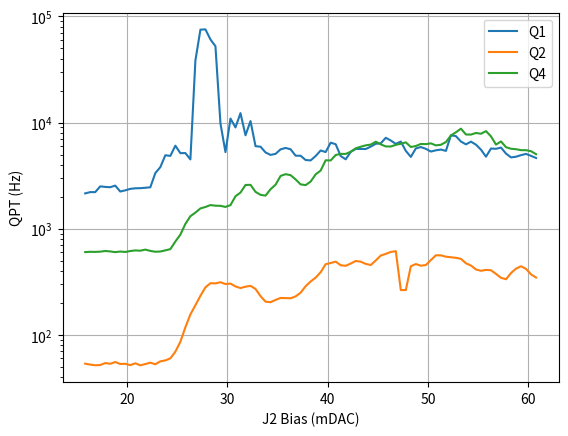

The matplotlib source for this figure:
"""
PSD for Q1, Q2, Q4 at different J2 Bias
Data: Z:\mcdermott-group\data\BlackBody\Circmon\LIU\CW20180514A_Ox2\JJRadiatorQPT_2021Aug19_HighDensity
"""
import numpy as np
import matplotlib.pyplot as plt
from scipy.constants import *
from scipy.optimize import curve_fit
import copy

Q1 = np.array([
 [35000, 2151.223913248844], [35500, 2212.1656848799466], [36000, 2210.6574240381337],
 [36500, 2505.4571345263657], [37000, 2476.81769375745], [37500, 2460.352627326202],
 [38000, 2547.056816688122], [38500, 2240.5164922270956], [39000, 2298.917427895766],
 [39500, 2373.33672018704], [40000, 2402.582961873969], [40500, 2409.6929980971454],
 [41000, 2431.4450793571127], [41500, 2454.681333194384], [42000, 3342.8996226659888],
 [42500, 3804.064263013104], [43000, 4921.923457298181], [43500, 4856.5358651455535],
 [44000, 6058.774274178694], [44500, 5150.483195504591], [45000, 5163.339804285264],
 [45500, 4497.183960012082], [46000, 38454.9916849363], [46500, 75118.8202307727],
 [47000, 75624.20520594664], [47500, 60809.833059361], [48000, 52456.69380908812],
 [48500, 9823.755238004393], [49000, 5271.415795676567], [49500, 10913.935697352423],
 [50000, 9002.090344239683], [50500, 12279.284146689764], [51000, 7593.130292355607],
 [51500, 10338.52422091379], [52000, 5994.199719559468], [52500, 5923.988099607556],
 [53000, 5231.913680999602], [53500, 4958.314602997899], [54000, 5072.522315107639],
 [54500, 5595.507511959154], [55000, 5768.81275927217], [55500, 5607.441650849237],
 [56000, 4874.764489718989], [56500, 4871.679858878061], [57000, 4439.6226785101035],
 [57500, 4399.829642594042], [58000, 4841.670206532665], [58500, 5458.040068802446],
 [59000, 5277.54405195877], [59500, 6468.613298415768], [60000, 6252.289738901227],
 [60500, 4839.290484625988], [61000, 4506.9804560554985], [61500, 5296.17861876259],
 [62000, 5651.082506030512], [62500, 5643.39140022365], [63000, 5637.8738500907575],
 [63500, 5936.783165786847], [64000, 6315.344294867166], [64500, 6376.494221674982],
 [65000, 7191.0519948047695], [65500, 6778.68090593393], [66000, 6303.0775289617895],
 [66500, 6626.8870381143115], [67000, 5411.973391255383], [67500, 4751.568432284155],
 [68000, 5708.731420634559], [68500, 5881.936362495081], [69000, 5658.120374161776],
 [69500, 5334.820476347001], [70000, 5479.888136249025], [70500, 5571.635206200236],
 [71000, 5411.446261011446], [71500, 7589.244228857892], [72000, 7451.641395364322],
 [72500, 6628.031660988422], [73000, 6235.253347483311], [73500, 6609.898197091883],
 [74000, 6193.484171147575], [74500, 5559.171746441616], [75000, 4772.366745561292],
 [75500, 5694.614685790008], [76000, 5663.420582366908], [76500, 5815.42345283711],
 [77000, 5101.326641018132], [77500, 4698.811888645155], [78000, 4767.915216163436],
 [78500, 4937.57574245636], [79000, 5068.209734947231], [79500, 4853.949826477204],
 [80000, 4637.415673165757]
])

Q2 = np.array([
 [35000, 53.46666650665031], [35500, 52.38743969407632], [36000, 51.65051889637061],
 [36500, 51.88259747946914], [37000, 54.16301862218547], [37500, 53.3239318904122],
 [38000, 55.39767246431867], [38500, 53.1118443243885], [39000, 53.27240067857254],
 [39500, 51.77959434284173], [40000, 53.91593205671808], [40500, 51.5293092607057],
 [41000, 52.99901982415338], [41500, 54.637304373883374], [42000, 52.75609797718846],
 [42500, 56.243304811270875], [43000, 57.366833987220616], [43500, 59.9317726892171],
 [44000, 69.33086857967835], [44500, 85.98032488911001], [45000, 117.75907313658547],
 [45500, 155.62910982765177], [46000, 189.99712239985251], [46500, 232.97499466399248],
 [47000, 279.8842824424175], [47500, 306.4090446832212], [48000, 305.1479555257371],
 [48500, 312.95059269636454], [49000, 300.96407941985706], [49500, 303.69823446477926],
 [50000, 285.8053244336719], [50500, 275.7685511633699], [51000, 284.04199315176345],
 [51500, 289.3252595959402], [52000, 270.3705880712379], [52500, 231.34697743295445],
 [53000, 205.28945649346608], [53500, 202.86436831783945], [54000, 213.19366147575184],
 [54500, 222.57126263630914], [55000, 221.84911531022513], [55500, 220.75242956607985],
 [56000, 230.13029911453265], [56500, 249.34523847562355], [57000, 286.93139980153217],
 [57500, 318.2324412493984], [58000, 345.63878921645676], [58500, 388.98601826853616],
 [59000, 463.04710146575167], [59500, 474.78631638718815], [60000, 489.6039380151282],
 [60500, 452.17591588629017], [61000, 447.30831967207826], [61500, 469.38690309112076],
 [62000, 496.50603634118363], [62500, 488.9404863048678], [63000, 466.07391784814183],
 [63500, 454.8636838082383], [64000, 501.84725071312226], [64500, 558.3502495425737],
 [65000, 579.3083308043841], [65500, 603.7537687876137], [66000, 614.0338091366775],
 [66500, 264.0114179289266], [67000, 264.08314729527217], [67500, 442.87429287671176],
 [68000, 464.2155812637689], [68500, 448.1715843412454], [69000, 454.4815945438941],
 [69500, 506.0669447991975], [70000, 561.5524121347078], [70500, 560.8611102683113],
 [71000, 544.6504933204286], [71500, 538.2703946679122], [72000, 531.6217331424541],
 [72500, 519.806371320987], [73000, 472.13034760822296], [73500, 449.8957257840262],
 [74000, 412.77716201000004], [74500, 400.9543105179909], [75000, 409.29465869073516],
 [75500, 405.8607958200277], [76000, 374.93448374410144], [76500, 344.33711864743987],
 [77000, 333.9629785986813], [77500, 382.4622736384103], [78000, 420.585455451075],
 [78500, 442.55405939683726], [79000, 417.7564759411919], [79500, 370.7638020163264],
 [80000, 346.5050670606225]
])

Q4 = np.array([
 [35000, 601.630219534346], [35500, 605.795324723355], [36000, 604.401373229408],
 [36500, 607.696450549826], [37000, 616.3692372297074], [37500, 610.5662128801921],
 [38000, 601.1130989420179], [38500, 609.3826036294797], [39000, 603.6821932129361],
 [39500, 615.9690867615493], [40000, 624.182030976476], [40500, 620.333023699948],
 [41000, 635.2234079314684], [41500, 618.0149328253738], [42000, 606.2725772368011],
 [42500, 609.5205828763409], [43000, 624.7825231797883], [43500, 641.9239121743178],
 [44000, 757.0731726653825], [44500, 878.8824332374088], [45000, 1109.9943024477373],
 [45500, 1311.4062356993218], [46000, 1417.2809296370092], [46500, 1552.8076764652096],
 [47000, 1602.095893325842], [47500, 1669.7827556812101], [48000, 1647.7620177165259],
 [48500, 1642.2938374100424], [49000, 1604.2851178926649], [49500, 1667.483879691195],
 [50000, 2021.316298892738], [50500, 2190.7446540224123], [51000, 2582.2447243851675],
 [51500, 2589.612917324268], [52000, 2223.4999878797657], [52500, 2085.6059664664112],
 [53000, 2051.070875219451], [53500, 2354.526967608225], [54000, 2598.9500258939047],
 [54500, 3141.8819609879147], [55000, 3265.4074632119855], [55500, 3195.103382435114],
 [56000, 2915.633183391033], [56500, 2617.297017383379], [57000, 2574.6523962467763],
 [57500, 2781.414129408141], [58000, 3249.4915949964147], [58500, 3533.0399207644327],
 [59000, 4410.687875700129], [59500, 4398.748106075939], [60000, 4949.094806473707],
 [60500, 5068.133901407311], [61000, 5066.655874089237], [61500, 5310.593199152688],
 [62000, 5721.89725957691], [62500, 5921.815475744155], [63000, 6103.653511679669],
 [63500, 6202.169770689075], [64000, 6605.187813589553], [64500, 6234.856012069277],
 [65000, 5962.131922532773], [65500, 5953.633437669427], [66000, 6168.4605317109335],
 [66500, 6318.93439498317], [67000, 6510.929619347546], [67500, 5889.855948181577],
 [68000, 6016.465699128736], [68500, 6290.145819577267], [69000, 6266.6038425976685],
 [69500, 6370.4267782098605], [70000, 6099.07466037772], [70500, 6178.985316485085],
 [71000, 6552.546134319791], [71500, 7558.316774578503], [72000, 8104.952146890219],
 [72500, 8766.371284889348], [73000, 7722.287745281628], [73500, 7709.926005384103],
 [74000, 7980.774276264403], [74500, 7852.559960048882], [75000, 8307.83558368852],
 [75500, 7411.395311356693], [76000, 6205.195264859387], [76500, 6641.013965300139],
 [77000, 5862.060740378402], [77500, 5667.788442228118], [78000, 5610.981923804451],
 [78500, 5497.883594208294], [79000, 5495.6070390445875], [79500, 5369.581815794456],
 [80000, 5037.0796664490235]
])

### J2 Bias offset
J2_Offset = 19200
Q1[:, 0] = (Q1[:, 0]-J2_Offset)/1000
Q2[:, 0] = (Q2[:, 0]-J2_Offset)/1000
Q4[:, 0] = (Q4[:, 0]-J2_Offset)/1000

plt.plot(Q1[:, 0], Q1[:, 1], label='Q1')
plt.plot(Q2[:, 0], Q2[:, 1], label='Q2')
plt.plot(Q4[:, 0], Q4[:, 1], label='Q4')
plt.xlabel('J2 Bias (mDAC)')
plt.ylabel('QPT (Hz)')
plt.yscale('log')
plt.grid()
plt.legend()
plt.draw()
plt.show()

# plt.plot(Q1[:, 0]*4.8, Q1[:, 1], 'b', label='Q1')
# plt.plot(Q2[:, 0]*4.8, Q2[:, 1], 'r', label='Q2')
# plt.plot(Q4[:, 0]*4.8, Q4[:, 1], 'y', label='Q4')
# plt.xlabel('J2 Bias (GHz)')
# plt.ylabel('QPT (Hz)')
# plt.yscale('log')
# plt.grid()
# plt.legend()
# plt.draw()
# plt.show()
